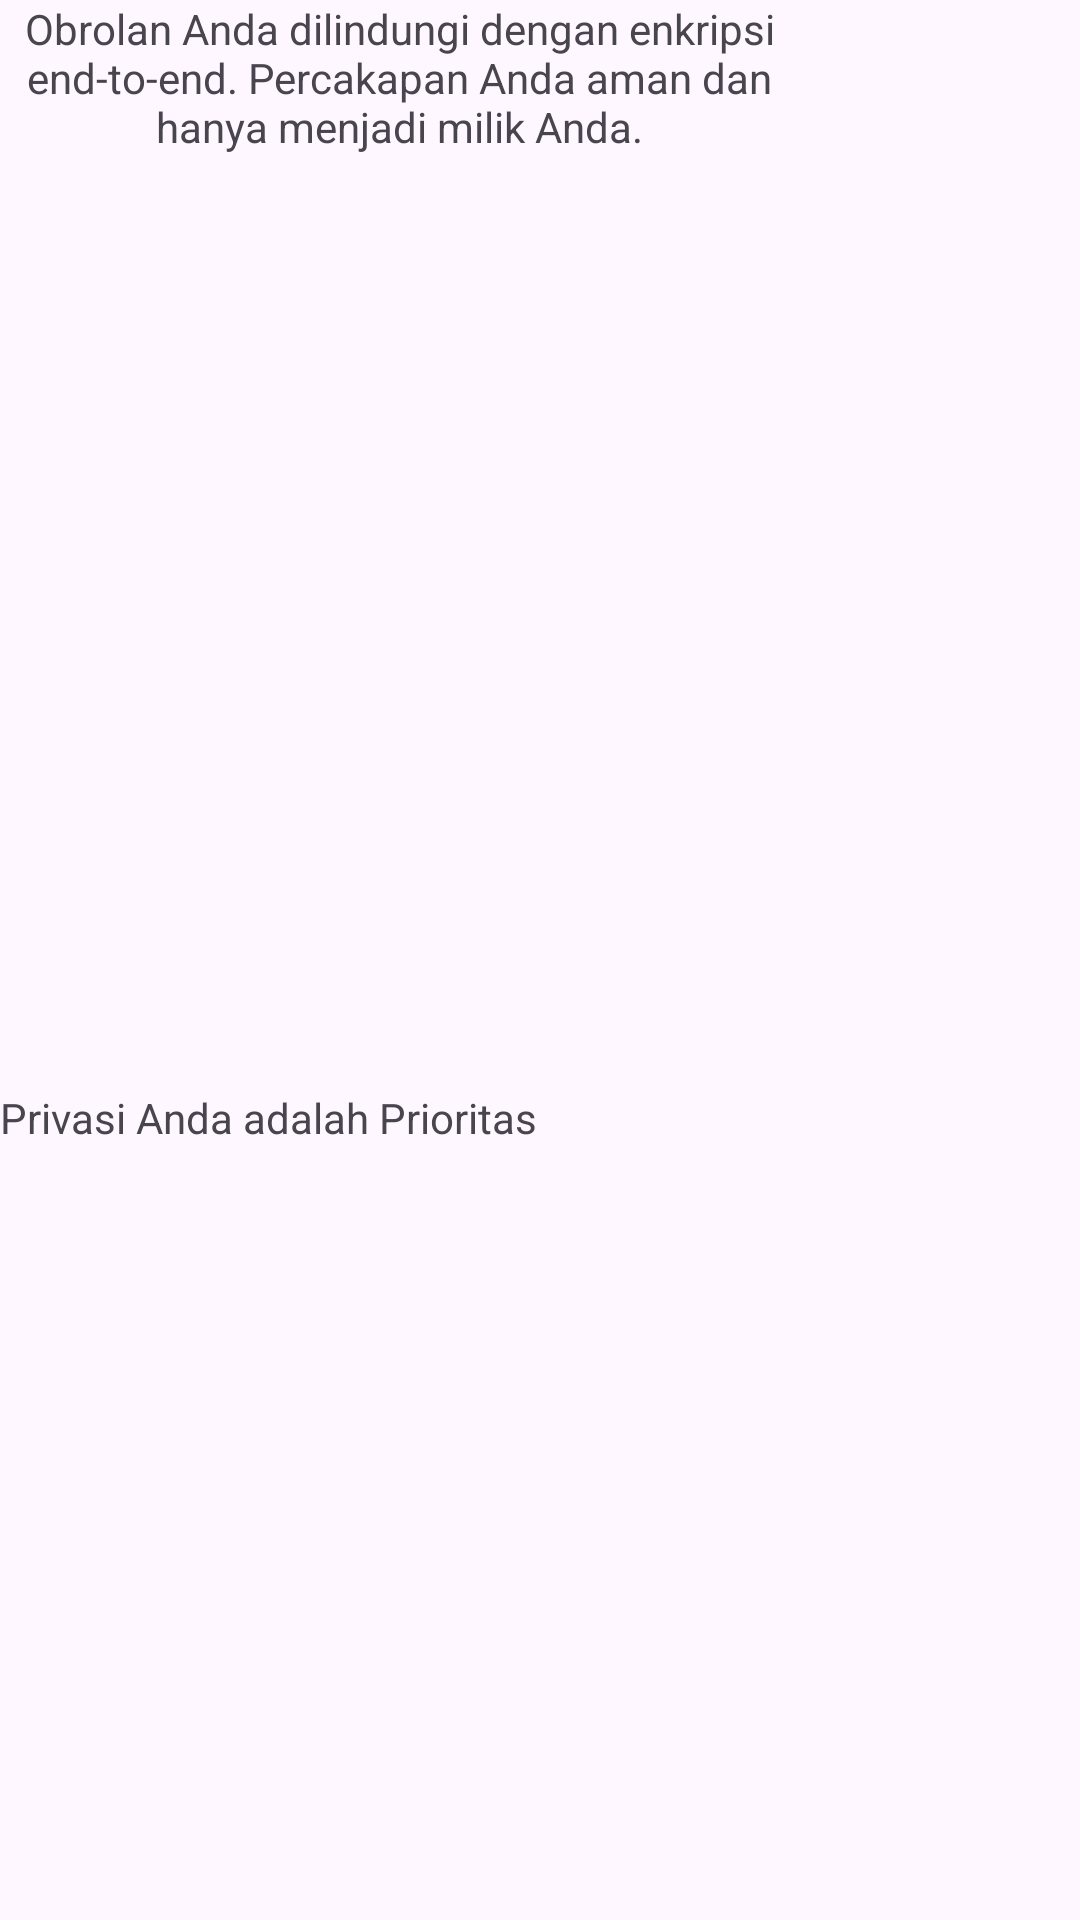

Reconstruct the res/layout file that produces this screen, plus the resources it refers to.
<!-- AndroidManifest.xml: application theme Theme.AttarP12SIAApps -->
<!-- res/layout/fragment_tutorial3.xml -->
<?xml version="1.0" encoding="utf-8"?>
<androidx.constraintlayout.widget.ConstraintLayout xmlns:android="http://schemas.android.com/apk/res/android"
    xmlns:tools="http://schemas.android.com/tools"
    android:layout_width="match_parent"
    android:layout_height="match_parent"
    xmlns:app="http://schemas.android.com/apk/res-auto"
    tools:context=".Message.tutorial.Tutorial3Fragment">

    
    <ImageView
        android:id="@+id/imageView3"
        android:layout_width="213dp"
        android:layout_height="227dp"
        android:layout_marginTop="72dp"
        android:src="@drawable/hp"
        app:layout_constraintEnd_toEndOf="parent"
        app:layout_constraintStart_toStartOf="parent"
        app:layout_constraintTop_toTopOf="parent" />

    <TextView
        android:id="@+id/textViewtutor4"
        android:layout_width="wrap_content"
        android:layout_height="wrap_content"
        android:layout_marginTop="64dp"
        android:text="Privasi Anda adalah Prioritas"
        android:scrollbarSize="48dp"
        app:layout_constraintTop_toBottomOf="@+id/imageView3"
        tools:ignore="MissingConstraints"
        tools:layout_editor_absoluteX="131dp" />

    <TextView
        android:id="@+id/textViewtutor5"
        android:layout_width="266dp"
        android:layout_height="125dp"
        android:text="Obrolan Anda dilindungi dengan enkripsi end-to-end. Percakapan Anda aman dan hanya menjadi milik Anda."
        android:textAlignment="center"
        tools:layout_editor_absoluteX="72dp"
        tools:layout_editor_absoluteY="399dp" />

</androidx.constraintlayout.widget.ConstraintLayout>
<!-- resources referenced by this layout -->
<resources>
  <style name="Theme.AttarP12SIAApps" parent="Base.Theme.AttarP12SIAApps" />
  <style name="Base.Theme.AttarP12SIAApps" parent="Theme.Material3.DayNight.NoActionBar">
          
          
      </style>
</resources>
